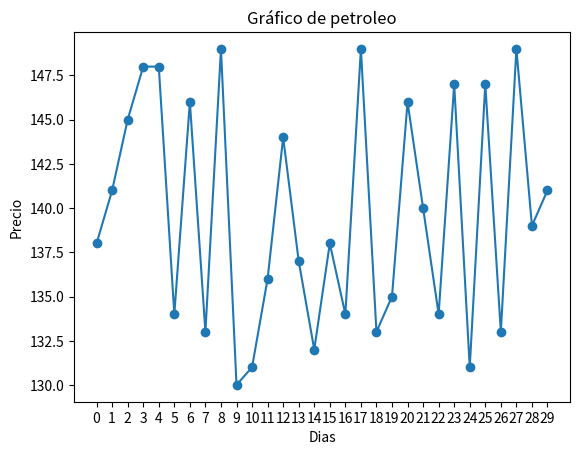

The script that saved this image:
import random as r
import matplotlib.pyplot as plt

prices = [0]*30
days = [i for i in range(0,30)]

for i in range(len(prices)):
    prices[i] = r.randrange(130,150,1)

def promedium():
    sum = 0
    for i in range(len(prices)):
        sum += prices[i]
    return sum / len(prices)

def lessExpensive():
    less = prices[0]
    for i in range(len(prices)):
        if (less > prices[i]):
            less = prices[i]
    return less


print(prices)
print(f"El promedio del precio fue: ${promedium()}")
print(f"El valor mínimo del precio fue: ${lessExpensive()}")


plt.plot(days, prices,  'o-')
plt.xticks(range(min(days), max(days)+1, 1)) 

plt.xlabel('Dias')
plt.ylabel('Precio')

plt.title('Gráfico de petroleo')

plt.show()